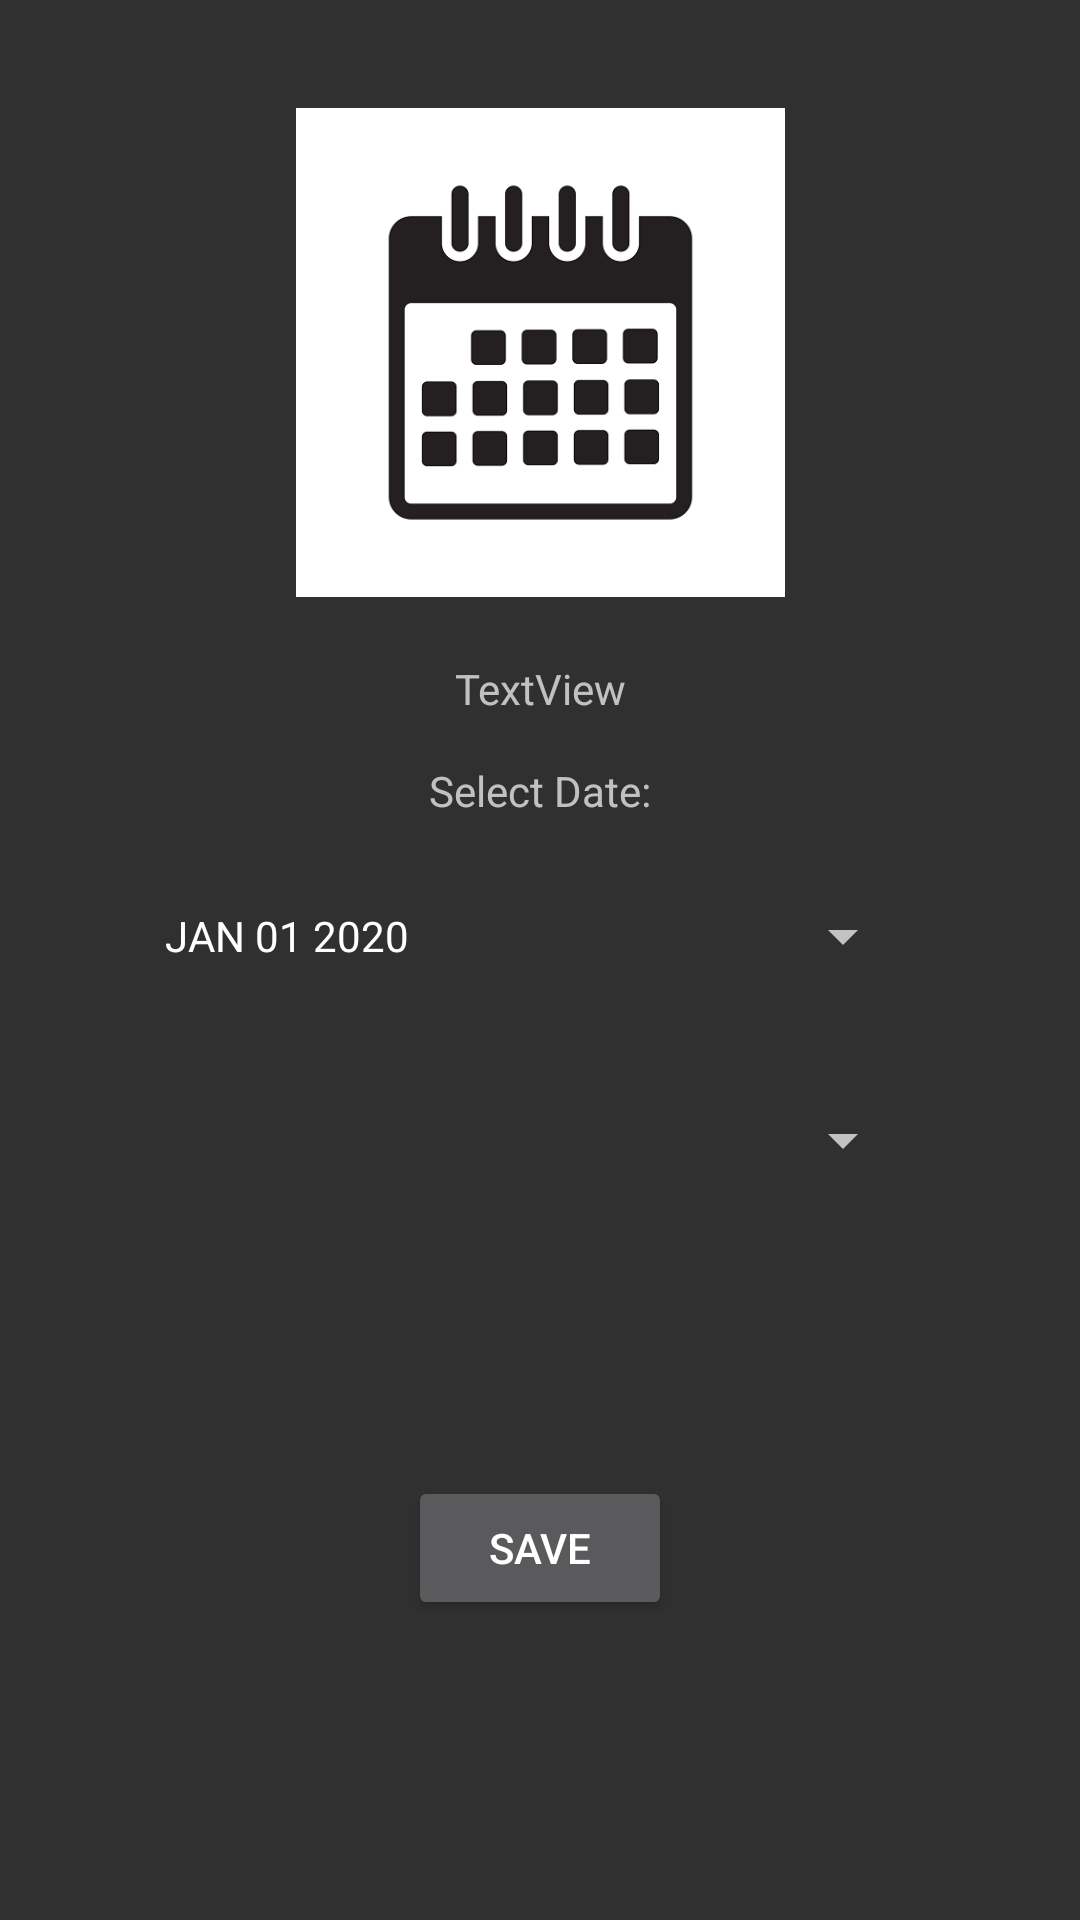

The Android layout XML behind this screen, and the referenced resources:
<!-- AndroidManifest.xml: application theme Theme.AppCompat -->
<!-- res/layout/meal_save_fragment.xml -->
<?xml version="1.0" encoding="utf-8"?>
<androidx.constraintlayout.widget.ConstraintLayout xmlns:android="http://schemas.android.com/apk/res/android"
    xmlns:app="http://schemas.android.com/apk/res-auto"
    xmlns:tools="http://schemas.android.com/tools"
    android:layout_width="match_parent"
    android:layout_height="match_parent">

    <ImageView
        android:id="@+id/ivMealUpdate"
        android:layout_width="163dp"
        android:layout_height="205dp"
        app:layout_constraintEnd_toEndOf="parent"
        app:layout_constraintStart_toStartOf="parent"
        app:layout_constraintTop_toTopOf="parent"
        app:srcCompat="@drawable/eventico"
        android:layout_marginVertical="15dp"
        />

    <TextView
        android:id="@+id/tvMealNameUpdate"
        android:layout_width="wrap_content"
        android:layout_height="wrap_content"
        android:text="TextView"
        app:layout_constraintEnd_toEndOf="@+id/ivMealUpdate"
        app:layout_constraintStart_toStartOf="@+id/ivMealUpdate"
        app:layout_constraintTop_toBottomOf="@+id/ivMealUpdate" />

    <TextView
        android:id="@+id/textView8"
        android:layout_width="wrap_content"
        android:layout_height="wrap_content"
        android:text="Select Date:"
        android:layout_marginVertical="15dp"


        app:layout_constraintLeft_toLeftOf="parent"
        app:layout_constraintRight_toRightOf="parent"
        app:layout_constraintTop_toBottomOf="@+id/tvMealNameUpdate" />

    <Button
        android:id="@+id/datePickerUpdateButton"
        style="?android:spinnerStyle"
        android:layout_width="250dp"
        android:layout_height="wrap_content"
        android:layout_marginVertical="15dp"
        android:text="JAN 01 2020"



        app:layout_constraintEnd_toEndOf="@+id/textView8"
        app:layout_constraintStart_toStartOf="@+id/textView8"
        app:layout_constraintTop_toBottomOf="@+id/textView8" />

    <Spinner
        android:id="@+id/spinnerUpdate"
        android:layout_width="250dp"
        android:layout_height="wrap_content"
        android:layout_marginTop="32dp"
        app:layout_constraintEnd_toEndOf="@+id/datePickerUpdateButton"
        app:layout_constraintStart_toStartOf="@+id/datePickerUpdateButton"
        app:layout_constraintTop_toBottomOf="@+id/datePickerUpdateButton" />

    <Button
        android:id="@+id/updateMealButton1"
        android:layout_width="wrap_content"
        android:layout_height="wrap_content"
        android:text="save"
        app:layout_constraintBottom_toBottomOf="parent"
        app:layout_constraintEnd_toEndOf="parent"
        app:layout_constraintStart_toStartOf="parent"
        app:layout_constraintTop_toBottomOf="@+id/spinnerUpdate" />
</androidx.constraintlayout.widget.ConstraintLayout>
<!-- resources referenced by this layout -->
<resources>
  <!-- drawable eventico: png bitmap (drawable, 19730 bytes) -->
</resources>
